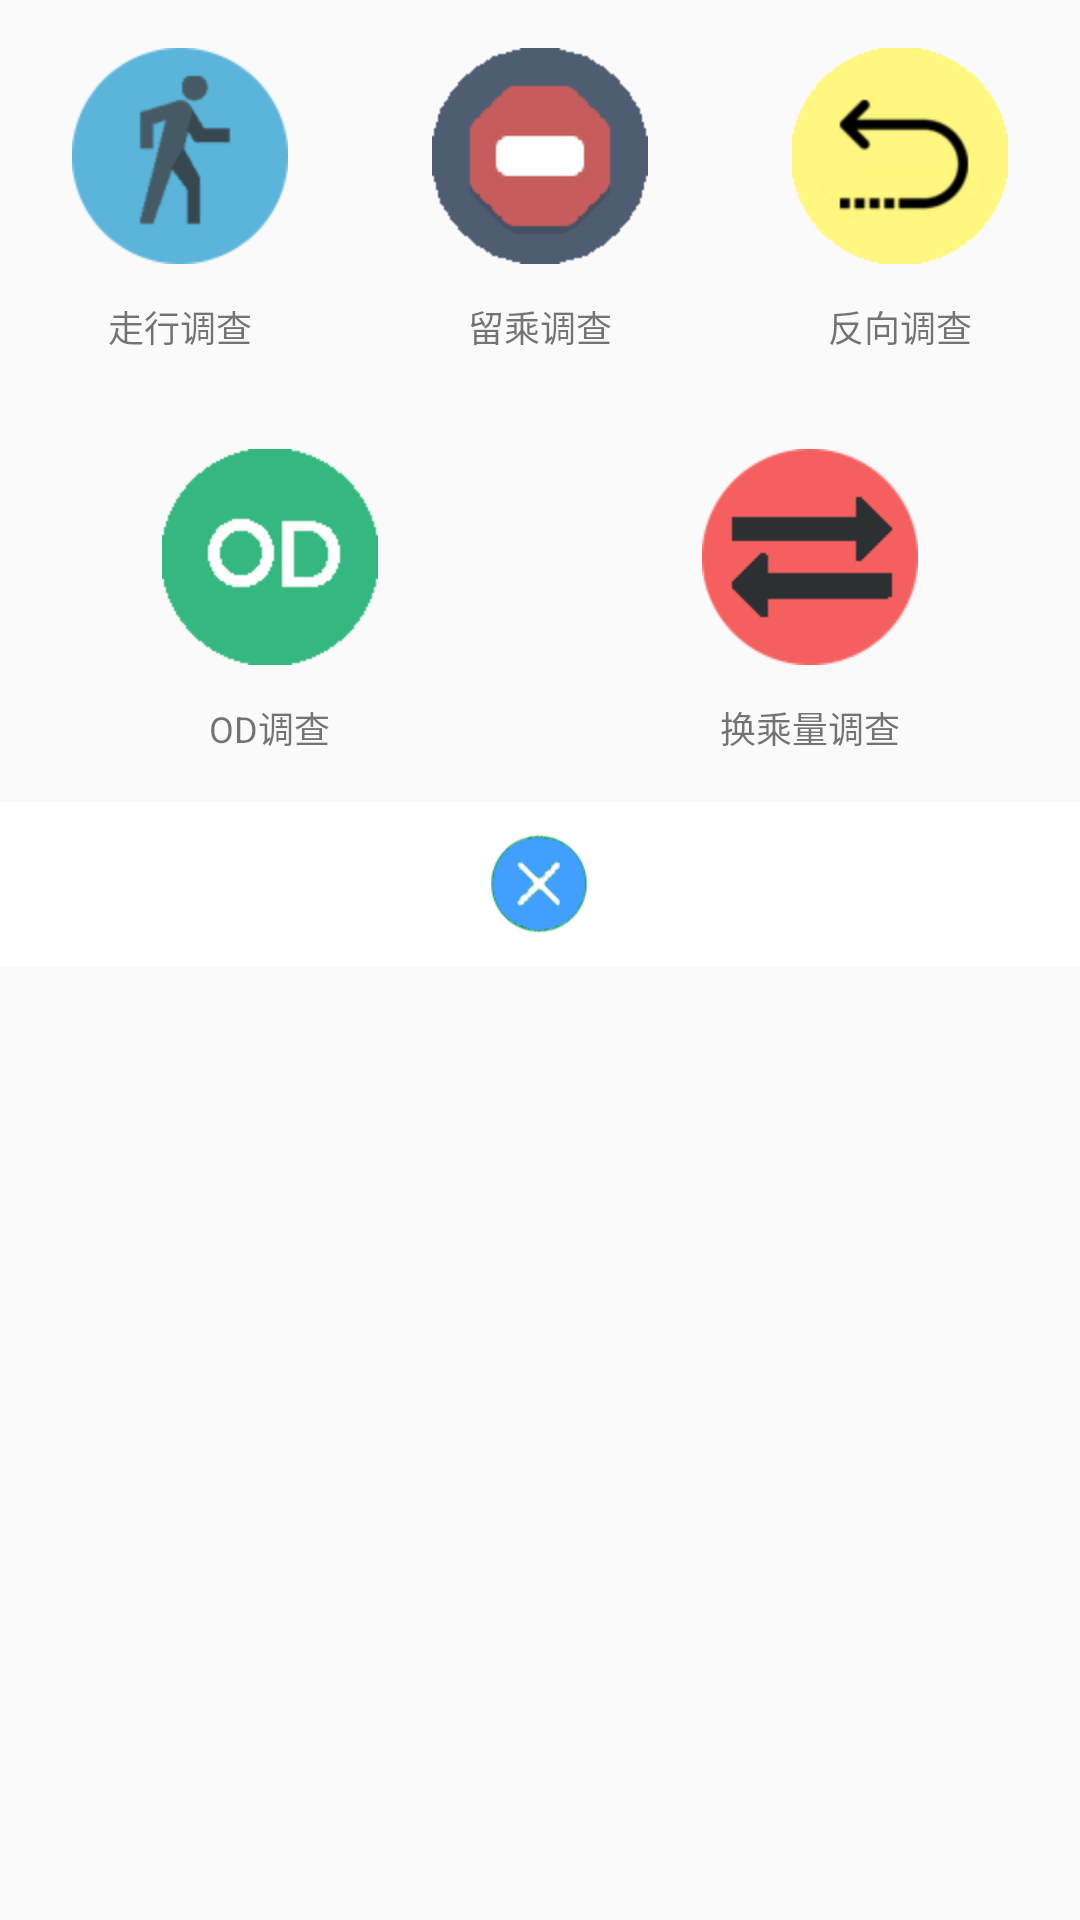

The Android layout XML behind this screen, and the referenced resources:
<!-- AndroidManifest.xml: application theme CustomActionBarTheme -->
<!-- res/layout/dialog_quick_option.xml -->
<?xml version="1.0" encoding="utf-8"?>
<RelativeLayout xmlns:android="http://schemas.android.com/apk/res/android"
    android:id="@+id/set_pop"
    android:layout_width="match_parent"
    android:layout_height="wrap_content"
    android:background="@drawable/background_grey" >

    <LinearLayout
        android:id="@+id/ll_option_container"
        android:layout_width="match_parent"
        android:layout_height="wrap_content"
        android:orientation="vertical" >

        <LinearLayout
            android:layout_width="match_parent"
            android:layout_height="wrap_content"
            android:orientation="horizontal" >

            <LinearLayout
                android:id="@+id/ws_quick_option_ly"
                style="@style/quick_option_item" >

                <ImageView
                    android:layout_width="wrap_content"
                    android:layout_height="wrap_content"
                    android:src="@drawable/walk_survey_icon_selector" />

                <TextView
                    style="@style/quick_option_item_text"
                    android:text="走行调查" />
            </LinearLayout>

            <LinearLayout
                android:id="@+id/ss_quick_option_ly"
                style="@style/quick_option_item" >

                <ImageView
                    android:layout_width="wrap_content"
                    android:layout_height="wrap_content"
                    android:src="@drawable/stop_survey_selector" />

                <TextView
                    style="@style/quick_option_item_text"
                    android:text="留乘调查" />
            </LinearLayout>

            <LinearLayout
                android:id="@+id/rs_quick_option_ly"
                style="@style/quick_option_item" >

                <ImageView
                    android:layout_width="wrap_content"
                    android:layout_height="wrap_content"
                    android:src="@drawable/reverse_survey_selector" />

                <TextView
                    style="@style/quick_option_item_text"
                    android:text="反向调查" />
            </LinearLayout>

        </LinearLayout>

        <LinearLayout
            android:id="@+id/ly_quick_option_voice"
            android:layout_width="match_parent"
            android:layout_height="wrap_content"
            android:orientation="horizontal" >

            <LinearLayout 
                android:id="@+id/od_quick_option_ly"
                style="@style/quick_option_item" >

                <ImageView
                    android:layout_width="wrap_content"
                    android:layout_height="wrap_content"
                    android:background="@null"
                    android:src="@drawable/od_survey_selector" />

                <TextView
                    style="@style/quick_option_item_text"
                    android:text="OD调查" />
            </LinearLayout>

            <LinearLayout
                android:id="@+id/ts_quick_option_ly"
                style="@style/quick_option_item" >

                <ImageView
                    android:layout_width="wrap_content"
                    android:layout_height="wrap_content"
                    android:background="@null"
                    android:src="@drawable/transfer_survey_selector" />

                <TextView
                    style="@style/quick_option_item_text"
                    android:text="换乘量调查" />
            </LinearLayout>

        </LinearLayout>
    </LinearLayout>

    <LinearLayout
        android:id="@+id/ll_foot"
        android:layout_width="match_parent"
        android:layout_height="wrap_content"
        android:layout_below="@id/ll_option_container"
        android:background="@color/white"
        android:gravity="center"
        android:padding="10dip"
        android:visibility="visible" >

        <ImageView
            android:id="@+id/iv_close"
            android:layout_width="35dp"
            android:layout_height="35dp"
            android:contentDescription="@null"
            android:focusable="false"
            android:src="@drawable/btn_quickoption_route" />
    </LinearLayout>

</RelativeLayout>
<!-- resources referenced by this layout -->
<resources>
  <color name="white">#FFFFFF</color>
  <!-- drawable od_survey_selector (drawable) -->
  <?xml version="1.0" encoding="utf-8"?>
  <selector xmlns:android="http://schemas.android.com/apk/res/android" >
      <item android:state_pressed="true" android:drawable="@drawable/od_survey_pressed" />
      <item android:drawable="@drawable/od_survey" />
  </selector>
  <!-- drawable reverse_survey_selector (drawable) -->
  <?xml version="1.0" encoding="utf-8"?>
  <selector xmlns:android="http://schemas.android.com/apk/res/android">
      <item android:state_pressed="true" android:drawable="@drawable/reverse_survey_pressed" />
      <item android:drawable="@drawable/reverse_survey" />
  </selector>
  <!-- drawable stop_survey_selector (drawable) -->
  <?xml version="1.0" encoding="utf-8"?>
  <selector xmlns:android="http://schemas.android.com/apk/res/android" >
      <item android:state_pressed="true" android:drawable="@drawable/stop_survey_pressed" />
      <item android:drawable="@drawable/stop_survey" />
  </selector>
  <!-- drawable transfer_survey_selector (drawable) -->
  <?xml version="1.0" encoding="utf-8"?>
  <selector xmlns:android="http://schemas.android.com/apk/res/android" >
      <item android:state_pressed="true" android:drawable="@drawable/transfer_survey_pressed" />
      <item android:drawable="@drawable/transfer_survey" />
  </selector>
  <!-- drawable walk_survey_icon_selector (drawable) -->
  <?xml version="1.0" encoding="utf-8"?>
  <selector xmlns:android="http://schemas.android.com/apk/res/android" >
      <item android:state_pressed="true" android:drawable="@drawable/walk_survey_pressed" />
      <item android:drawable="@drawable/walk_survey" />
  </selector>
  <style name="quick_option_item">
          <item name="android:layout_width">0dp</item>
          <item name="android:layout_height">wrap_content</item>
          <item name="android:layout_weight">1</item>
          <item name="android:gravity">center_horizontal</item>
          <item name="android:orientation">vertical</item>
          <item name="android:padding">16dip</item>
          <item name="android:background">@drawable/list_item_background</item>
      </style>
  <style name="quick_option_item_text">
          <item name="android:layout_width">wrap_content</item>
          <item name="android:layout_height">wrap_content</item>
          <item name="android:layout_marginTop">12dip</item>
          <item name="android:textColor">@color/drawer_menu_text</item>
          <item name="android:textSize">12dip</item>
      </style>
  <style name="MyActionBarTabText" parent="@style/Widget.AppCompat.ActionBar.TabText">
          <item name="android:textColor">@drawable/action_bar_color</item>
          <item name="android:textStyle">normal</item>
          <item name="android:textSize">14.0sp</item>
      </style>
  <style name="MyActionBarTabBars" parent="@style/Widget.AppCompat.ActionBar.TabBar">
          <item name="android:showDividers">none</item>
          <item name="android:background">@color/white</item>
  
          <item name="showDividers">none</item>
          <item name="background">@color/white</item>
      </style>
  <color name="action_background_blue">#1E7DB4</color>
  <style name="MyActionBarTitleText" parent="@style/TextAppearance.AppCompat.Widget.ActionBar.Title">
          <item name="android:textColor">@android:color/white</item>
      </style>
  <!-- drawable action_bar_color (drawable-ldpi) -->
  <?xml version="1.0" encoding="utf-8"?>
  <selector xmlns:android="http://schemas.android.com/apk/res/android">
      <item
          android:color="@color/action_tab_text_blue"
          android:state_selected="true" />
      <item 
          android:color="@color/black"
          android:state_selected="false" />
  </selector>
  <color name="action_tab_text_blue">#2EA9DF</color>
  <color name="black">#000000</color>
</resources>
